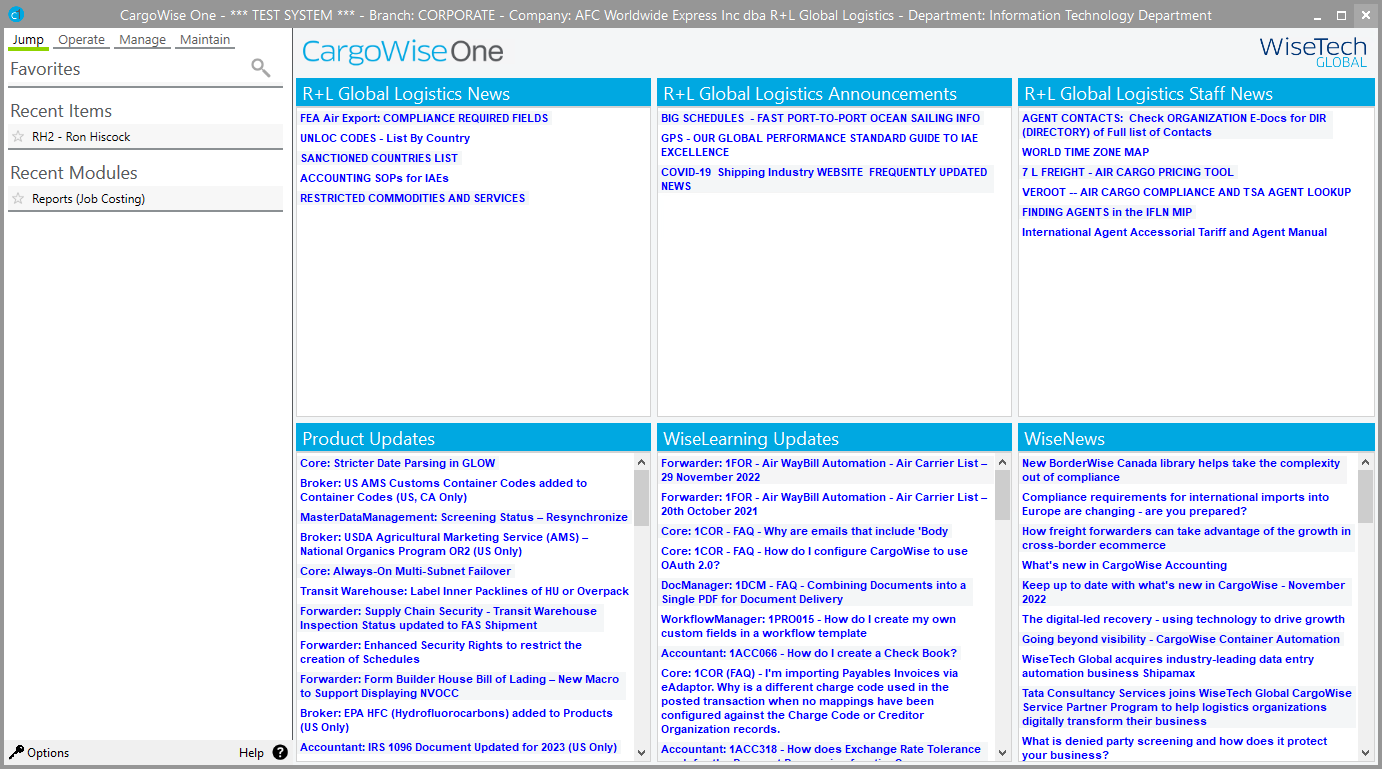
Task: Get the report from Cargowise and process the excei file. 
Workflow: UseCargoWise

Step 1: Use Application: CargoWise One - *** TEST SYSTEM *** - Branch: CORPORATE - Company: AFC Worldwide Ex on the element 'CargoWise One - *** TEST SYSTEM *** - Branch: CORPORATE - Compan*' in window 'CargoWise One - *** TEST SYSTEM *** - Branch: CORPORATE - Compan*' (mstsc.exe)

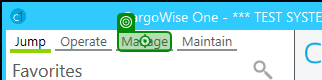
Step 2: click on 'Manage'

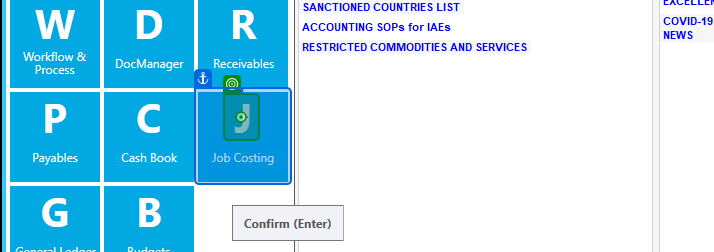
Step 3: click on 'Job Costing'

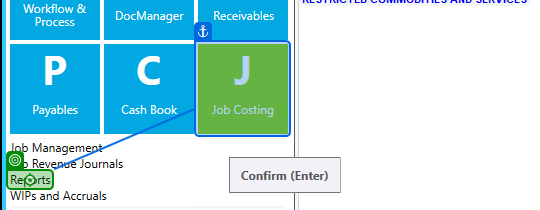
Step 4: click on 'Reports'

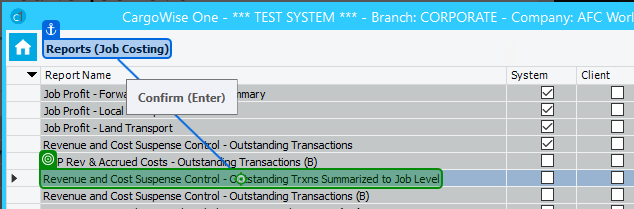
Step 5: click on 'Revenue and'

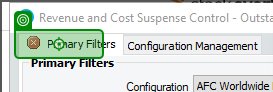
Step 6: type a value

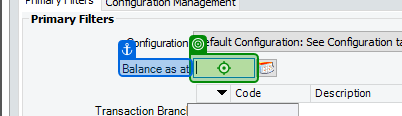
Step 7: type "TodaysDate.ToString("dd-MMM-yyyy")" into 'Balance as at'

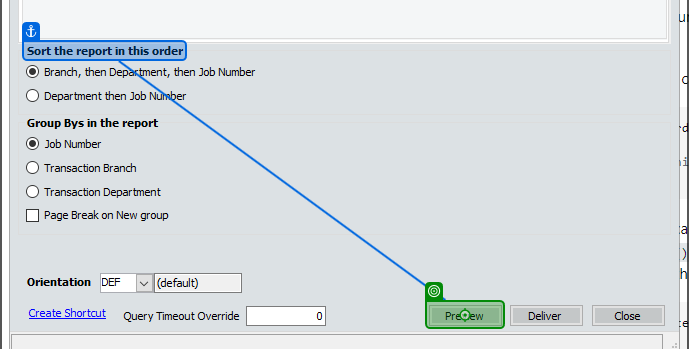
Step 8: click on 'Preview'

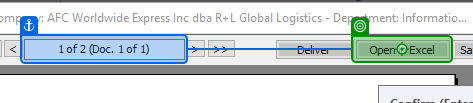
Step 9: click on 'Open in Excel'